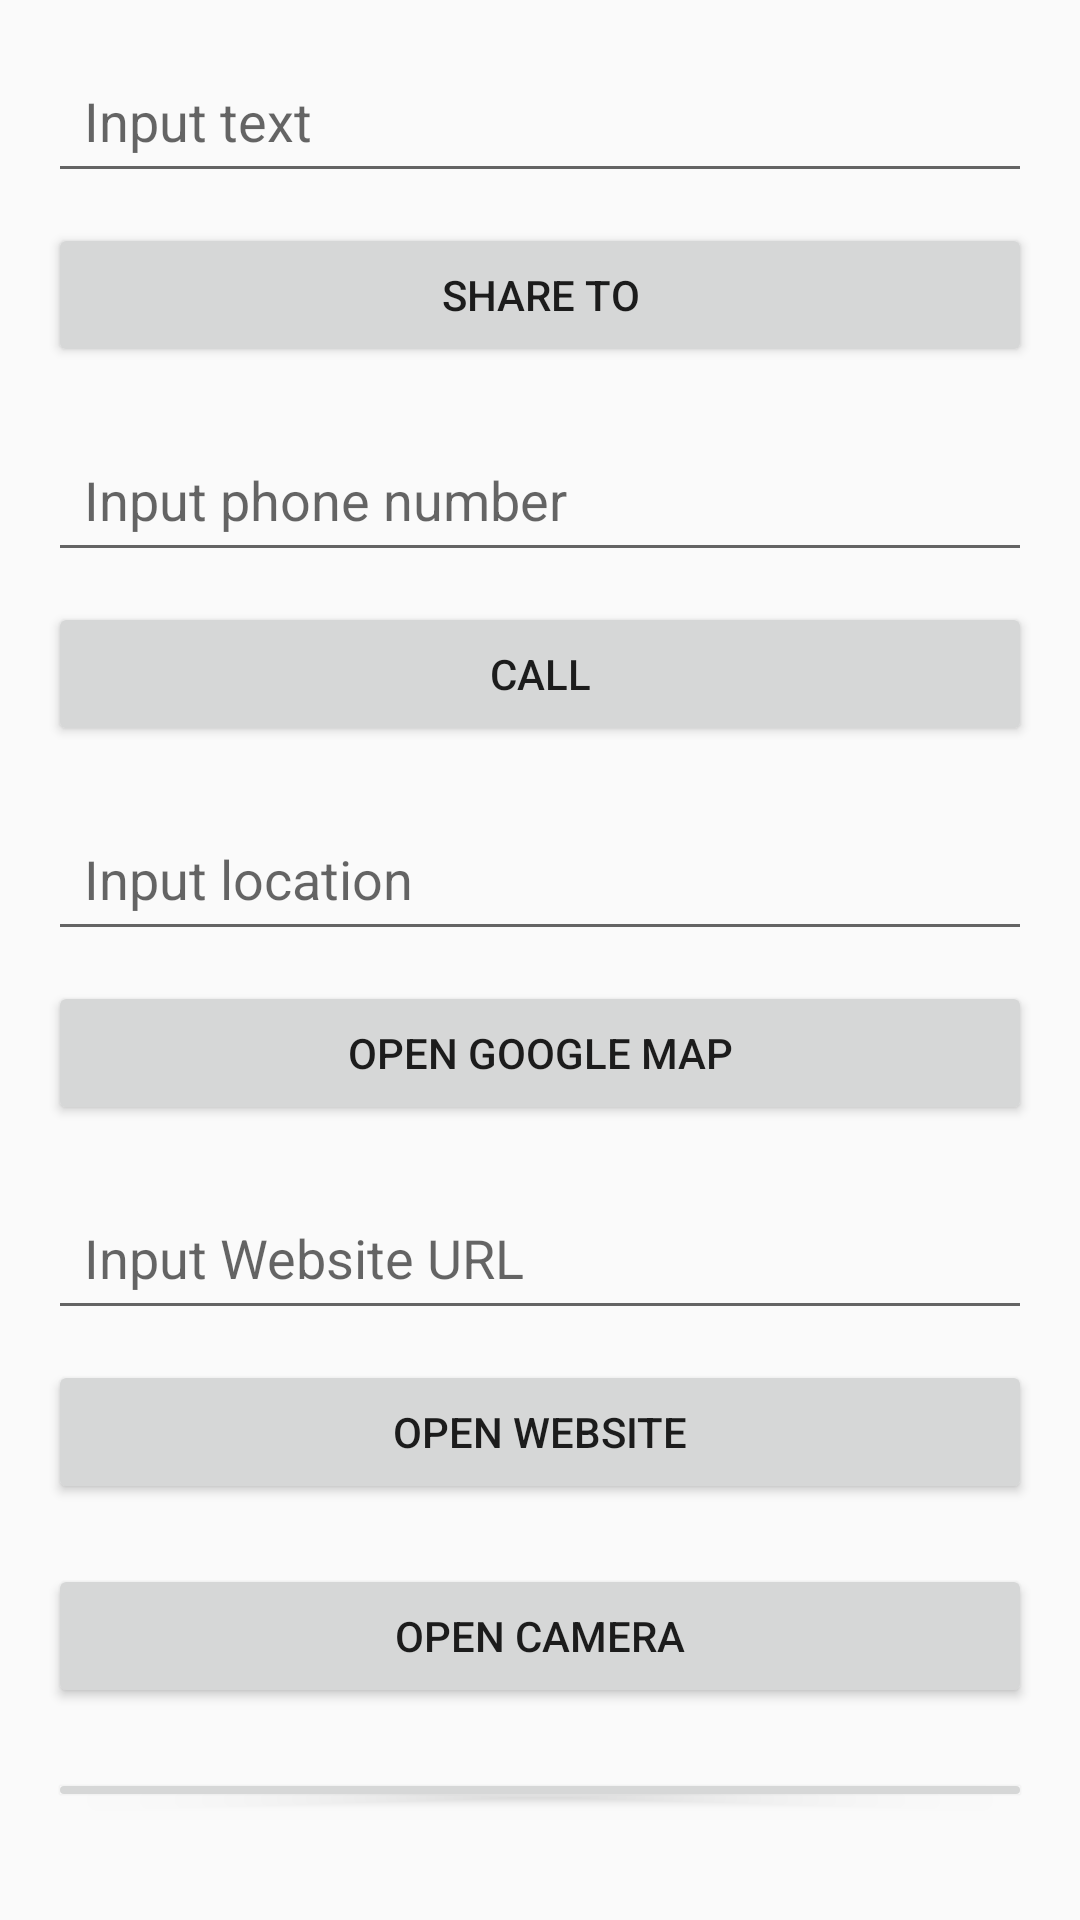

Layout XML and referenced resources for this Android screen:
<!-- AndroidManifest.xml: application theme Theme.LoginDanRegistrasi -->
<!-- res/layout/activity_implicite_intent.xml -->
<RelativeLayout xmlns:android="http://schemas.android.com/apk/res/android"
    android:layout_width="match_parent"
    android:layout_height="match_parent"
    android:padding="16dp">

    
    <EditText
        android:id="@+id/etText"
        android:layout_width="match_parent"
        android:layout_height="wrap_content"
        android:minHeight="48dp"
        android:padding="12dp"
        android:hint="@string/input_text"
        android:layout_marginBottom="10dp"
        android:inputType="text" />

    <Button
        android:id="@+id/btnShare"
        android:layout_width="match_parent"
        android:layout_height="wrap_content"
        android:text="SHARE TO"
        android:layout_below="@id/etText"
        android:layout_marginBottom="20dp"/>

    
    <EditText
        android:id="@+id/etPhone"
        android:layout_width="match_parent"
        android:layout_height="wrap_content"
        android:layout_below="@id/btnShare"
        android:layout_marginBottom="10dp"
        android:minHeight="48dp"
        android:padding="12dp"
        android:hint="@string/input_phone"
        android:inputType="phone"
        android:autofillHints="phoneNumber" />

    <Button
        android:id="@+id/btnCall"
        android:layout_width="match_parent"
        android:layout_height="wrap_content"
        android:text="CALL"
        android:layout_below="@id/etPhone"
        android:layout_marginBottom="20dp"/>

    
    <EditText
        android:id="@+id/etLocation"
        android:layout_width="match_parent"
        android:layout_height="wrap_content"
        android:layout_below="@id/btnCall"
        android:layout_marginBottom="10dp"
        android:minHeight="48dp"
        android:padding="12dp"
        android:hint="@string/input_location"
        android:inputType="text"
        android:autofillHints="postalAddress" />

    <Button
        android:id="@+id/btnMap"
        android:layout_width="match_parent"
        android:layout_height="wrap_content"
        android:text="OPEN GOOGLE MAP"
        android:layout_below="@id/etLocation"
        android:layout_marginBottom="20dp"/>

    
    <EditText
        android:id="@+id/etWebsite"
        android:layout_width="match_parent"
        android:layout_height="wrap_content"
        android:layout_below="@id/btnMap"
        android:layout_marginBottom="10dp"
        android:minHeight="48dp"
        android:padding="12dp"
        android:hint="@string/input_website"
        android:inputType="textUri"
        android:autofillHints="username" />


    <Button
        android:id="@+id/btnWebsite"
        android:layout_width="match_parent"
        android:layout_height="wrap_content"
        android:text="OPEN WEBSITE"
        android:layout_below="@id/etWebsite"
        android:layout_marginBottom="20dp"/>

    <Button
        android:id="@+id/btnCamera"
        android:layout_width="match_parent"
        android:layout_height="wrap_content"
        android:text="OPEN CAMERA"
        android:layout_below="@id/btnWebsite"
        android:layout_marginBottom="20dp"/>

    <Button
        android:id="@+id/btnGallery"
        android:layout_width="match_parent"
        android:layout_height="wrap_content"
        android:text="OPEN GALLERY"
        android:layout_below="@id/btnCamera"
        android:layout_marginBottom="20dp"/>

    <Button
        android:id="@+id/btnAlarm"
        android:layout_width="match_parent"
        android:layout_height="wrap_content"
        android:text="OPEN ALARM"
        android:layout_below="@id/btnGallery"/>

</RelativeLayout>
<!-- resources referenced by this layout -->
<resources>
  <string name="input_location">Input location</string>
  <string name="input_phone">Input phone number</string>
  <string name="input_text">Input text</string>
  <string name="input_website">Input Website URL</string>
  <style name="Theme.LoginDanRegistrasi" parent="Theme.MaterialComponents.DayNight.NoActionBar.Bridge">
          
          <item name="colorPrimary">@color/purple_500</item>
          <item name="colorPrimaryVariant">@color/purple_700</item>
          <item name="colorOnPrimary">@color/white</item>
          
          <item name="colorSecondary">@color/teal_200</item>
          <item name="colorSecondaryVariant">@color/teal_700</item>
          <item name="colorOnSecondary">@color/black</item>
          
          <item name="android:statusBarColor">?attr/colorPrimaryVariant</item>
          
      </style>
  <color name="purple_500">#FF6200EE</color>
  <color name="purple_700">#FF3700B3</color>
  <color name="white">#FFFFFFFF</color>
  <color name="teal_200">#FF03DAC5</color>
  <color name="teal_700">#FF018786</color>
  <color name="black">#FF000000</color>
</resources>
